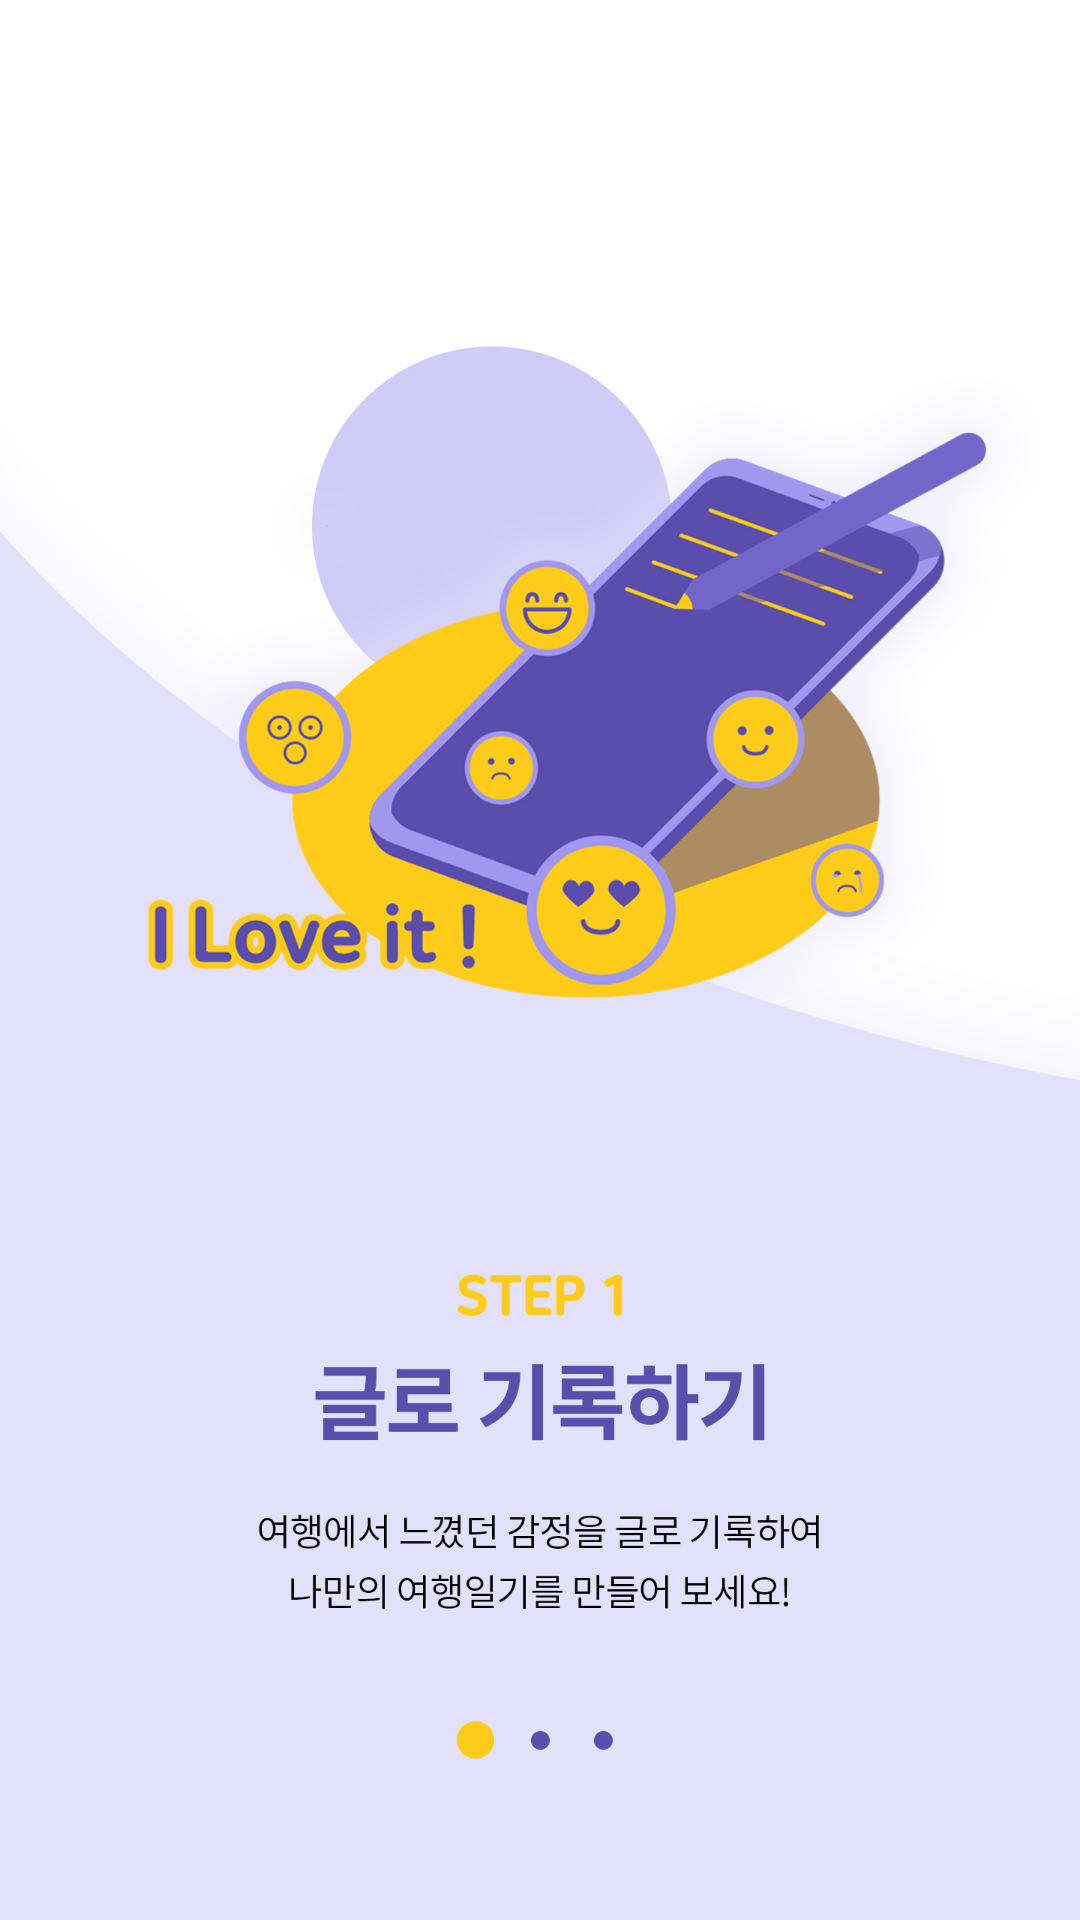

Layout XML and referenced resources for this Android screen:
<!-- AndroidManifest.xml: application theme AppTheme -->
<!-- res/layout/activity_guide.xml -->
<?xml version="1.0" encoding="utf-8"?>
<androidx.constraintlayout.widget.ConstraintLayout xmlns:android="http://schemas.android.com/apk/res/android"
    xmlns:app="http://schemas.android.com/apk/res-auto"
    xmlns:tools="http://schemas.android.com/tools"
    android:layout_width="match_parent"
    android:layout_height="match_parent"
    tools:context=".GuideActivity">

    <Button
        android:id="@+id/nextBtn"
        android:layout_width="204dp"
        android:layout_height="732dp"
        android:background="#00FFFFFF"
        app:layout_constraintBottom_toBottomOf="parent"
        app:layout_constraintEnd_toEndOf="@+id/guideimg"
        app:layout_constraintStart_toEndOf="@+id/prevBtn"
        app:layout_constraintTop_toTopOf="parent" />

    <Button
        android:id="@+id/prevBtn"
        android:layout_width="207dp"
        android:layout_height="732dp"
        android:background="#00FFFFFF"
        app:layout_constraintBottom_toBottomOf="parent"
        app:layout_constraintStart_toStartOf="@+id/guideimg"
        app:layout_constraintTop_toTopOf="parent" />

    <ImageView
        android:id="@+id/guideimg"
        android:layout_width="wrap_content"
        android:layout_height="wrap_content"
        android:background="#00FFFFFF"
        app:layout_constraintBottom_toBottomOf="parent"
        app:layout_constraintEnd_toEndOf="parent"
        app:layout_constraintStart_toStartOf="parent"
        app:layout_constraintTop_toTopOf="parent"
        app:srcCompat="@drawable/guide1" />
</androidx.constraintlayout.widget.ConstraintLayout>
<!-- resources referenced by this layout -->
<resources>
  <!-- drawable guide1: jpg bitmap (drawable-v24, 388169 bytes) -->
  <style name="AppTheme" parent="Base.Theme.AppCompat.Light.DarkActionBar">
          
          <item name="colorPrimary">@color/colorPrimary</item>
          <item name="colorPrimaryDark">@color/colorPrimaryDark</item>
          <item name="colorAccent">@color/colorAccent</item>
          
          <item name="windowActionBar">false</item>
          <item name="windowNoTitle">true</item>
      </style>
  <color name="colorPrimary">#008577</color>
  <color name="colorPrimaryDark">#00574B</color>
  <color name="colorAccent">#5a4dab</color>
</resources>
